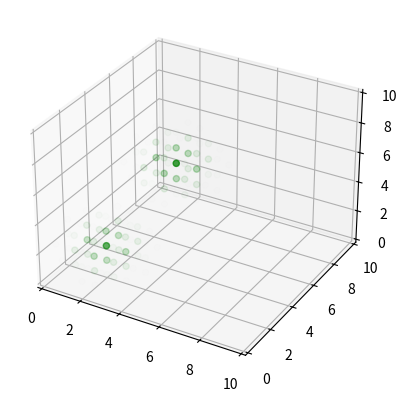

The script that saved this image:
import numpy as np
import matplotlib.pyplot as plt
from matplotlib.colors import ListedColormap, LinearSegmentedColormap
from mpl_toolkits.mplot3d import Axes3D
from scipy.stats import multivariate_normal
from functools import reduce


def get_distribution(vectors, resolution, spread=0.05):
    r = resolution - 1
    grid = np.mgrid[0:resolution, 0:resolution, 0:resolution].T.reshape(-1, 3)
    normalized_points = grid / r
    cov = np.identity(3) * spread / resolution

    def get_distribution_single(v):
        rv = multivariate_normal(v, cov)
        return rv.pdf(normalized_points)

    values = reduce(lambda s, c: s + get_distribution_single(c),
                    vectors,
                    np.zeros(normalized_points.shape[0]))

    output_shape = (resolution, resolution, resolution)
    a = np.zeros(output_shape)
    a[(*grid.T,)] = values
    return grid, a


def show_vectors(vectors):
    fig = plt.figure()
    ax = fig.add_subplot(111, projection='3d')
    cdict = {
        'red': [[0.0, 0.0, 0.0], [1.0, 0.0, 0.0]],
        'green': [[0.0, 0.5, 0.5], [1.0, 0.5, 0.5]],
        'blue': [[0.0, 0.0, 0.0], [1.0, 0.0, 0.0]],
        'alpha': [[0.0, 0.0, 0.0], [1.0, 1.0, 1.0]]
    }
    cmap = LinearSegmentedColormap('foo',segmentdata=cdict)
    cmap2 = ListedColormap([(0.0, 0.5, 0.0, 0.0), (0.0, 0.5, 0.0, 1.0)])
    points, values = get_distribution(vectors, 11)

    ax.scatter(points[:, 0], points[:, 1], points[:, 2],
               c=values[(*points.T,)], cmap=cmap)
    ax.margins(0, 0, 0)
    plt.show()


show_vectors([(0.2, 0.2, 0.2), (0.5, 0.3, 0.8)])